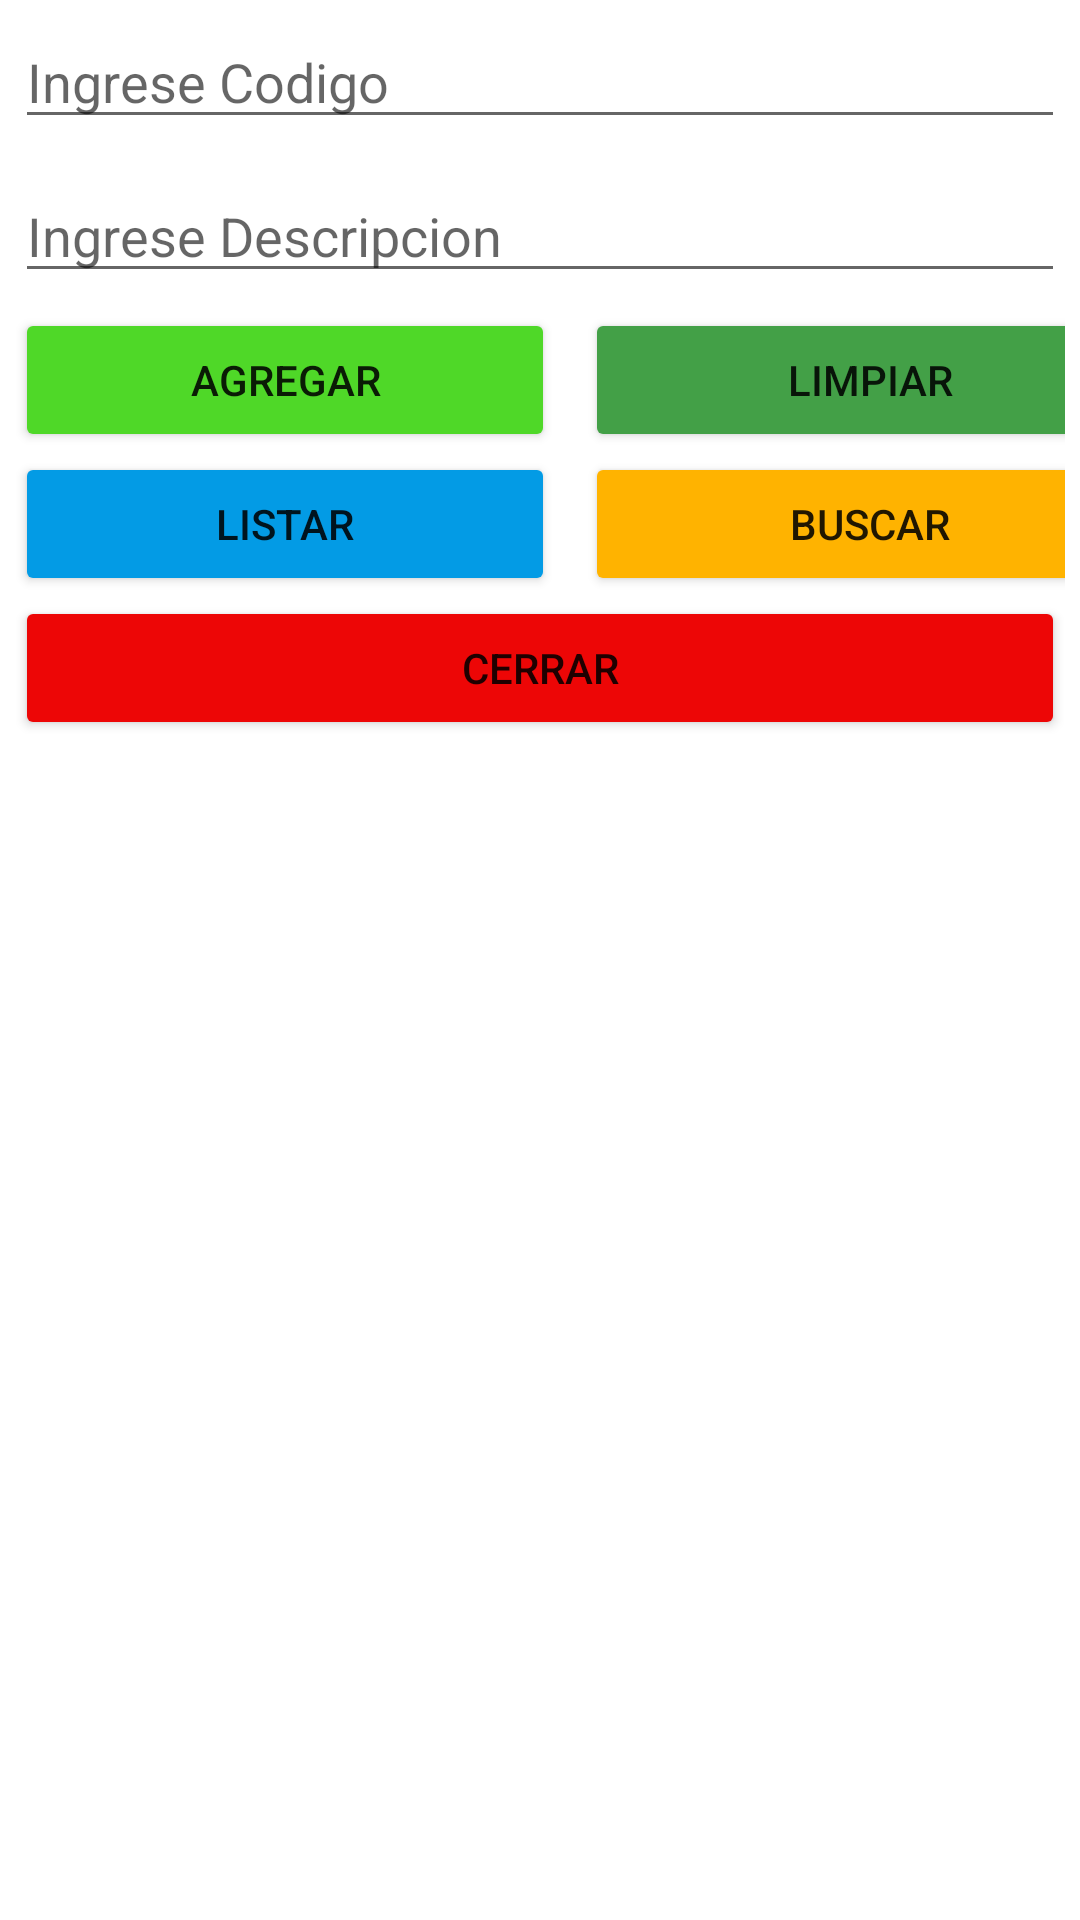

Produce the Android XML layout that renders to this screen, including the resource entries it uses.
<!-- AndroidManifest.xml: application theme Theme.ProyectoMarket -->
<!-- res/layout/activity_create_categoria.xml -->
<?xml version="1.0" encoding="utf-8"?>
<LinearLayout xmlns:android="http://schemas.android.com/apk/res/android"
    xmlns:app="http://schemas.android.com/apk/res-auto"
    xmlns:tools="http://schemas.android.com/tools"
    android:layout_width="match_parent"
    android:layout_height="match_parent"
    android:layout_margin="10dp"
    android:orientation="vertical"
    tools:context=".createCategoriaActivity">

    <EditText
        android:id="@+id/EDTCODIGOCATEGORIA_C"
        android:layout_width="match_parent"
        android:layout_height="wrap_content"
        android:layout_margin="5dp"
        android:ems="10"
        android:hint="Ingrese Codigo"
        android:inputType="textPersonName" />

    <EditText
        android:id="@+id/EDTDESCRIPCIONCATEGORIA_C"
        android:layout_width="match_parent"
        android:layout_height="wrap_content"
        android:layout_margin="5dp"
        android:ems="10"
        android:hint="Ingrese Descripcion"
        android:inputType="textPersonName" />

    <LinearLayout
        android:layout_width="match_parent"
        android:layout_height="wrap_content"
        android:layout_marginLeft="5dp"
        android:layout_marginRight="5dp"
        android:orientation="horizontal">

        <Button
            android:id="@+id/BTNAGREGARCATEGORIA"
            android:layout_width="180dp"
            android:layout_height="wrap_content"
            android:layout_marginRight="10dp"
            android:backgroundTint="#4FD828"
            android:onClick="CrearCategoria"
            android:text="AGREGAR"
            app:icon="@android:drawable/ic_menu_add" />

        <Button
            android:id="@+id/BTNNUEVOCATEGORIA"
            android:layout_width="190dp"
            android:layout_height="wrap_content"
            android:backgroundTint="#43A047"
            android:onClick="nuevoCategoria"
            android:text="LIMPIAR"
            app:icon="@android:drawable/ic_menu_delete" />
    </LinearLayout>

    <LinearLayout
        android:layout_width="match_parent"
        android:layout_height="wrap_content"
        android:layout_marginLeft="5dp"
        android:layout_marginRight="5dp"
        android:orientation="horizontal">

        <Button
            android:id="@+id/BTNLISTARCATEGORIA"
            android:layout_width="180dp"
            android:layout_height="wrap_content"
            android:layout_marginRight="10dp"
            android:backgroundTint="#039BE5"
            android:onClick="listarCategorias"
            android:text="LISTAR"
            app:icon="?attr/actionModePasteDrawable" />

        <Button
            android:id="@+id/BTNBUSCARCATEGORIA"
            android:layout_width="190dp"
            android:layout_height="wrap_content"
            android:backgroundTint="#FFB300"
            android:onClick="BuscarCategoria"
            android:text="BUSCAR"
            app:icon="@android:drawable/ic_menu_search" />
    </LinearLayout>

    <Button
        android:id="@+id/BTNCERRARCATEGORIA"
        android:layout_width="match_parent"
        android:layout_height="wrap_content"
        android:layout_marginLeft="5dp"
        android:layout_marginRight="5dp"
        android:backgroundTint="#ED0606"
        android:onClick="cerrarCategoria"
        android:text="CERRAR"
        app:icon="@android:drawable/ic_menu_close_clear_cancel" />
</LinearLayout>
<!-- resources referenced by this layout -->
<resources>
  <style name="Theme.ProyectoMarket" parent="Theme.MaterialComponents.DayNight.DarkActionBar">
          
          <item name="colorPrimary">@color/purple_500</item>
          <item name="colorPrimaryVariant">@color/purple_700</item>
          <item name="colorOnPrimary">@color/white</item>
          
          <item name="colorSecondary">@color/teal_200</item>
          <item name="colorSecondaryVariant">@color/teal_700</item>
          <item name="colorOnSecondary">@color/black</item>
          
          <item name="android:statusBarColor" tools:targetApi="l">?attr/colorPrimaryVariant</item>
          
      </style>
  <color name="purple_500">#FF6200EE</color>
  <color name="purple_700">#FF3700B3</color>
  <color name="white">#FFFFFFFF</color>
  <color name="teal_200">#FF03DAC5</color>
  <color name="teal_700">#FF018786</color>
  <color name="black">#FF000000</color>
</resources>
